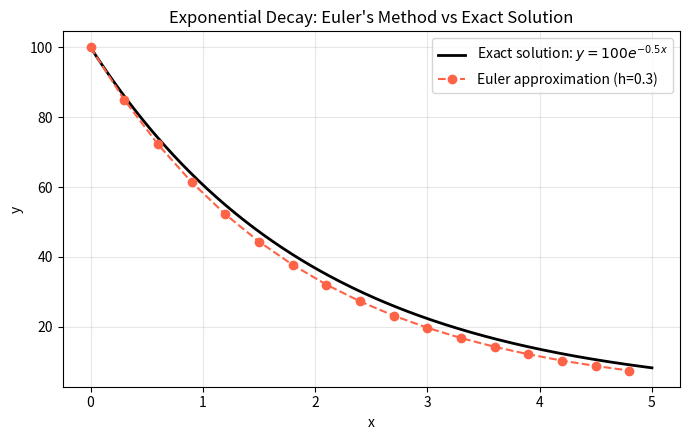
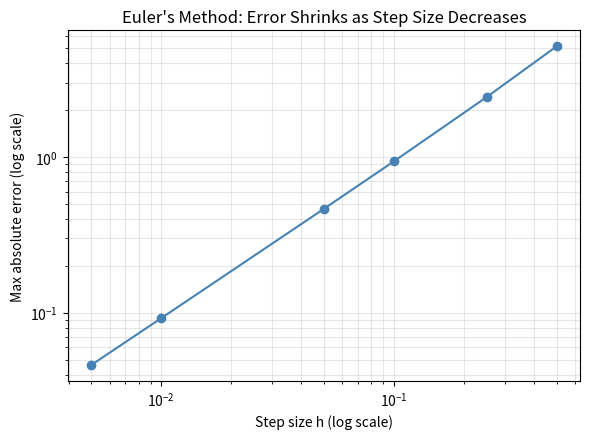
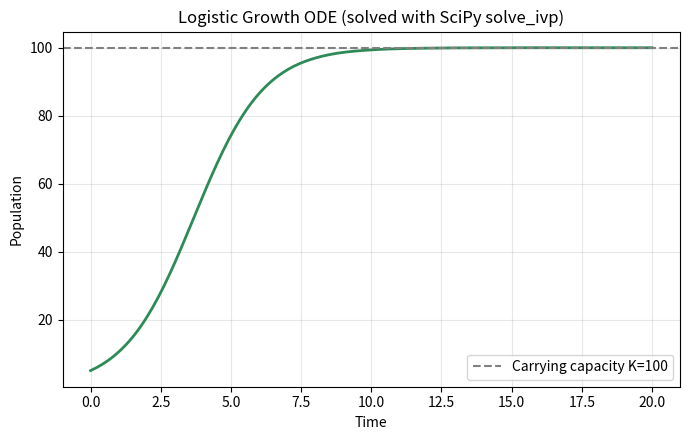

The matplotlib source for these figures, in order:
"""
Week 3 - Maths: Plot ODE solution with Matplotlib

Builds on 07_euler_method.py: plots the Euler approximation against the
exact analytical solution, and also solves a slightly harder ODE
(logistic growth) using SciPy's solve_ivp for comparison.
"""

import numpy as np
import matplotlib.pyplot as plt
from scipy.integrate import solve_ivp

# euler_method is re-implemented here (rather than imported from 07_euler_method.py)
# so this script can run standalone regardless of filename/module-import quirks.
def euler_method(f, x0, y0, h, n_steps):
    xs = np.zeros(n_steps + 1)
    ys = np.zeros(n_steps + 1)
    xs[0], ys[0] = x0, y0
    for i in range(n_steps):
        ys[i + 1] = ys[i] + h * f(xs[i], ys[i])
        xs[i + 1] = xs[i] + h
    return xs, ys


# ---------------------------------------------------------------------
# 1. Plot 1: Euler approximation vs exact solution for dy/dx = -k*y
# ---------------------------------------------------------------------
k = 0.5
f_decay = lambda x, y: -k * y
x0, y0 = 0, 100
h = 0.3
n_steps = int(5 / h)

xs_euler, ys_euler = euler_method(f_decay, x0, y0, h, n_steps)
xs_fine = np.linspace(0, 5, 300)
ys_exact = y0 * np.exp(-k * xs_fine)

plt.figure(figsize=(7, 4.5))
plt.plot(xs_fine, ys_exact, label="Exact solution: $y = 100e^{-0.5x}$", color="black", linewidth=2)
plt.plot(xs_euler, ys_euler, "o--", label=f"Euler approximation (h={h})", color="tomato")
plt.title("Exponential Decay: Euler's Method vs Exact Solution")
plt.xlabel("x")
plt.ylabel("y")
plt.legend()
plt.grid(alpha=0.3)
plt.tight_layout()
plt.savefig("ode_decay_euler_vs_exact.png", dpi=120)
plt.close()
print("Saved: ode_decay_euler_vs_exact.png")

# ---------------------------------------------------------------------
# 2. Plot 2: Error convergence as step size h shrinks
# ---------------------------------------------------------------------
h_values = [0.5, 0.25, 0.1, 0.05, 0.01, 0.005]
max_errors = []
for h_test in h_values:
    n_test = int(5 / h_test)
    xs_t, ys_t = euler_method(f_decay, x0, y0, h_test, n_test)
    exact_t = y0 * np.exp(-k * xs_t)
    max_errors.append(np.max(np.abs(ys_t - exact_t)))

plt.figure(figsize=(6, 4.5))
plt.loglog(h_values, max_errors, "o-", color="steelblue")
plt.title("Euler's Method: Error Shrinks as Step Size Decreases")
plt.xlabel("Step size h (log scale)")
plt.ylabel("Max absolute error (log scale)")
plt.grid(True, which="both", alpha=0.3)
plt.tight_layout()
plt.savefig("ode_euler_error_convergence.png", dpi=120)
plt.close()
print("Saved: ode_euler_error_convergence.png")
print("\nStep size vs max error:")
for h_test, err in zip(h_values, max_errors):
    print(f"  h = {h_test:<6} -> max error = {err:.5f}")

# ---------------------------------------------------------------------
# 3. Plot 3: A nonlinear ODE - logistic growth, solved with SciPy solve_ivp
#    dy/dt = r * y * (1 - y/K)   (population growth with a carrying capacity)
# ---------------------------------------------------------------------
r, K = 0.8, 100
y0_logistic = 5

def logistic(t, y):
    return r * y * (1 - y / K)

t_span = (0, 20)
t_eval = np.linspace(*t_span, 200)
sol = solve_ivp(logistic, t_span, [y0_logistic], t_eval=t_eval)

plt.figure(figsize=(7, 4.5))
plt.plot(sol.t, sol.y[0], color="seagreen", linewidth=2)
plt.axhline(K, color="gray", linestyle="--", label=f"Carrying capacity K={K}")
plt.title("Logistic Growth ODE (solved with SciPy solve_ivp)")
plt.xlabel("Time")
plt.ylabel("Population")
plt.legend()
plt.grid(alpha=0.3)
plt.tight_layout()
plt.savefig("ode_logistic_growth.png", dpi=120)
plt.close()
print("\nSaved: ode_logistic_growth.png")
print(f"Population approaches carrying capacity K={K} as t -> infinity.")
print(f"Population at t=20: {sol.y[0][-1]:.2f}")
